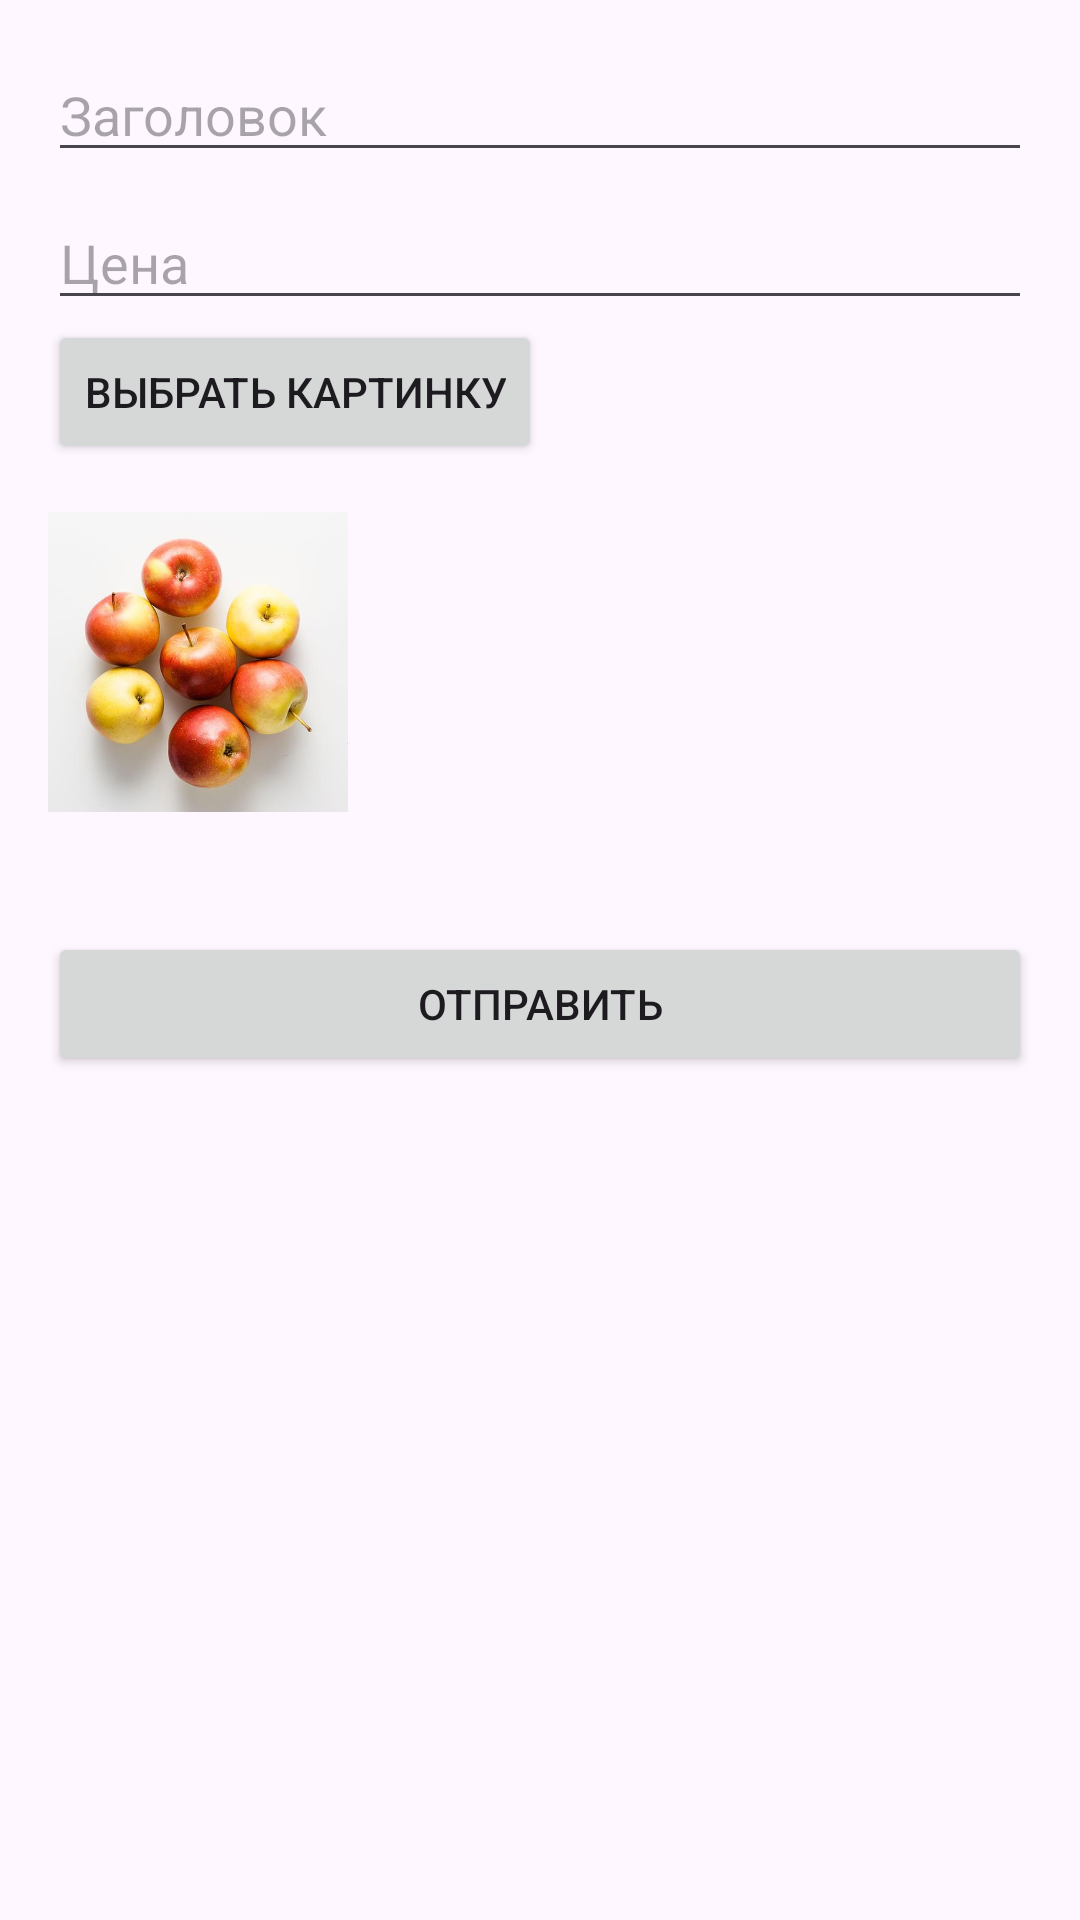

Produce the Android XML layout that renders to this screen, including the resource entries it uses.
<!-- AndroidManifest.xml: application theme Theme.EcomApp -->
<!-- res/layout/a1.xml -->
<?xml version="1.0" encoding="utf-8"?>
<androidx.constraintlayout.widget.ConstraintLayout xmlns:android="http://schemas.android.com/apk/res/android"
    android:layout_width="match_parent"
    android:layout_height="match_parent">
    <LinearLayout
        android:layout_width="match_parent"
        android:layout_height="match_parent"
        android:orientation="vertical"
        android:padding="16dp">

        <EditText
            android:id="@+id/a2"
            android:layout_width="match_parent"
            android:layout_height="wrap_content"
            android:hint="Заголовок" />

        <EditText
            android:id="@+id/a4"
            android:layout_width="match_parent"
            android:layout_height="wrap_content"
            android:layout_marginTop="8dp"
            android:hint="Цена" />
        <Button
            android:id="@+id/selectImageButton"
            android:layout_width="wrap_content"
            android:layout_height="wrap_content"
            android:text="Выбрать картинку" />
        <ImageView
            android:id="@+id/previewImageView"
            android:layout_width="100dp"
            android:layout_height="100dp"
            android:layout_marginTop="16dp"
            android:src="@drawable/apple"
            android:contentDescription="Предпросмотр изображения" />

        <Button
            android:id="@+id/a3"
            android:layout_width="match_parent"
            android:layout_height="wrap_content"
            android:layout_marginTop="40dp"
            android:text="Отправить" />
    </LinearLayout>
</androidx.constraintlayout.widget.ConstraintLayout>
<!-- resources referenced by this layout -->
<resources>
  <!-- drawable apple: jpg bitmap (drawable, 24793 bytes) -->
  <style name="Theme.EcomApp" parent="Base.Theme.EcomApp" />
  <style name="Base.Theme.EcomApp" parent="Theme.Material3.DayNight.NoActionBar">
          
          
      </style>
</resources>
